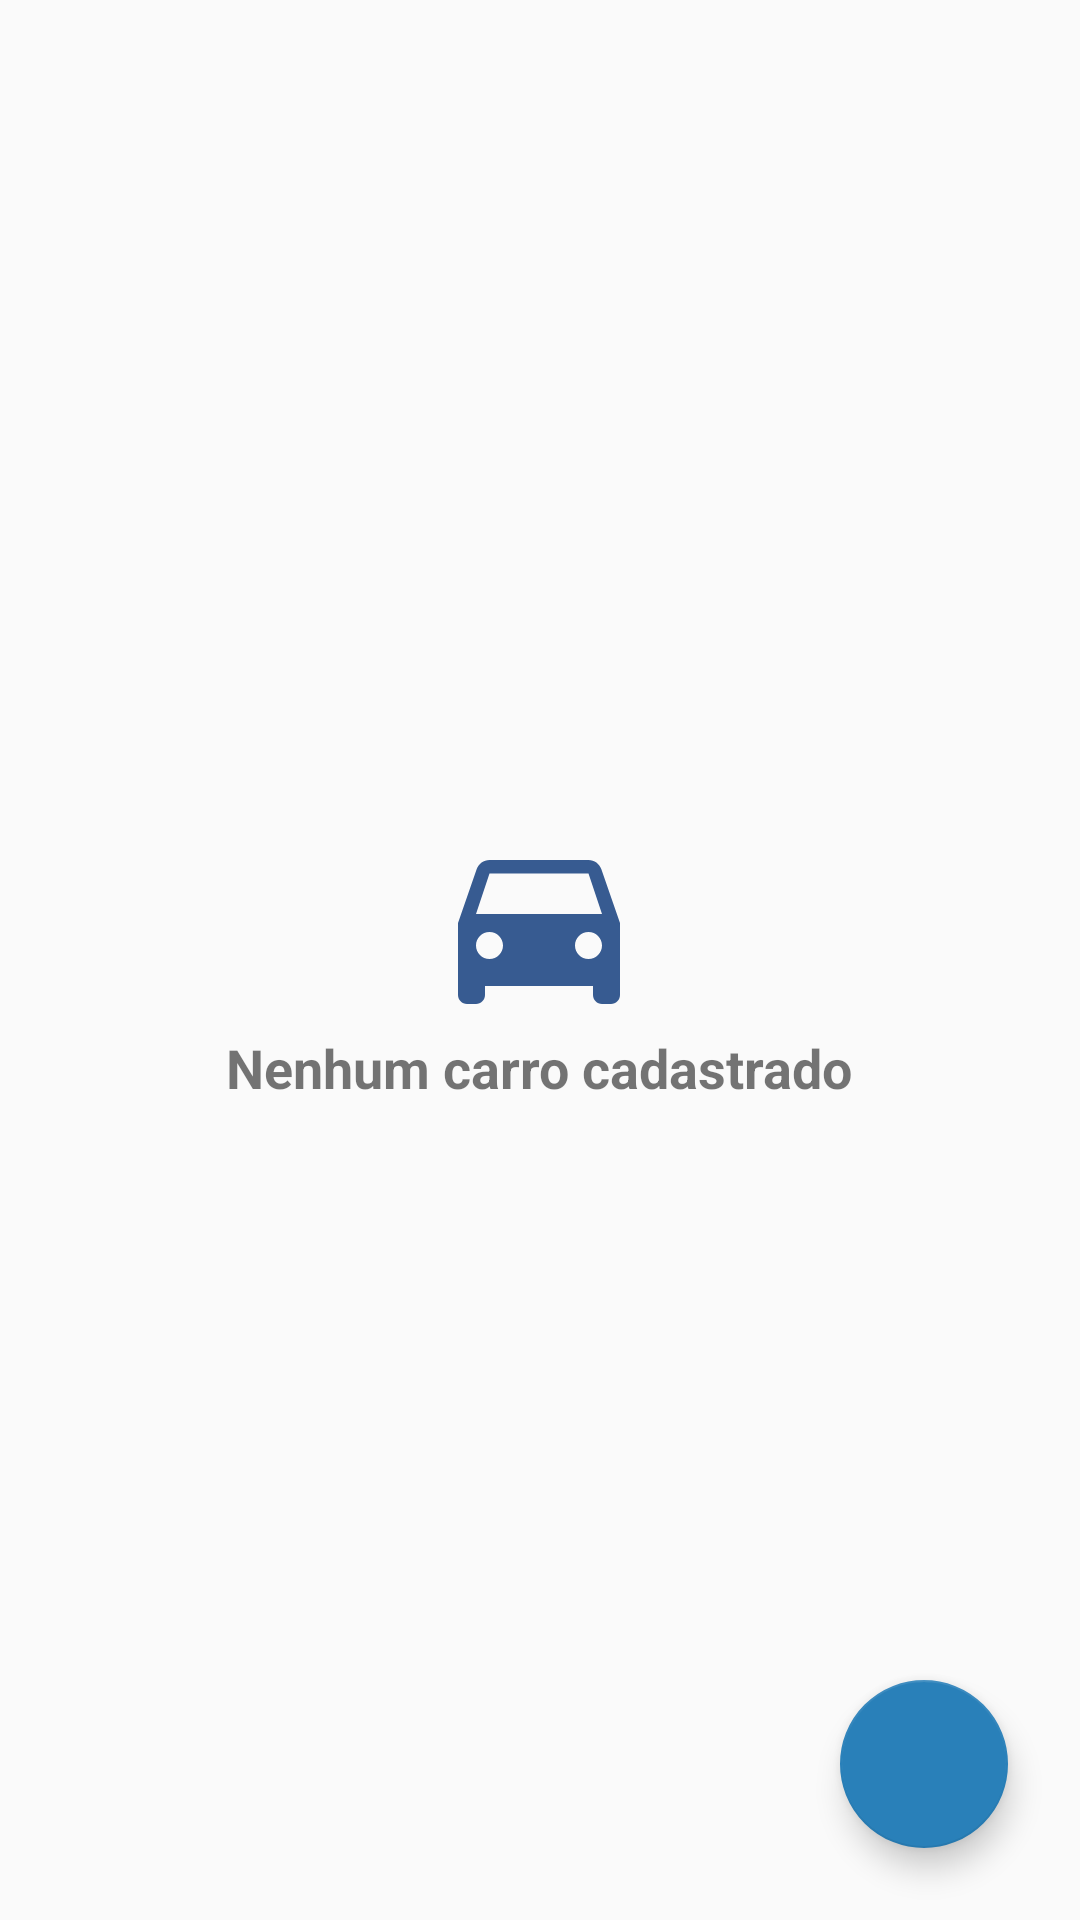

This screen was rendered from an Android layout file. Write that file and the resources it references.
<!-- AndroidManifest.xml: application theme AppTheme -->
<!-- res/layout/activity_main.xml -->
<?xml version="1.0" encoding="utf-8"?>

<FrameLayout xmlns:android="http://schemas.android.com/apk/res/android"
    xmlns:app="http://schemas.android.com/apk/res-auto"
    xmlns:tools="http://schemas.android.com/tools"
    android:layout_width="match_parent"
    android:layout_height="match_parent"
    android:layout_gravity="center"
    android:foregroundGravity="center"
    tools:context=".MainActivity">

    <com.google.android.material.floatingactionbutton.FloatingActionButton
        android:id="@+id/btnAdd"
        android:layout_width="wrap_content"
        android:layout_height="wrap_content"
        android:layout_gravity="bottom|end"
        android:layout_margin="24dp"
        android:clickable="true"
        app:srcCompat="@drawable/ic_baseline_add_white" />

    <ListView
        android:id="@+id/listView"
        android:layout_width="match_parent"
        android:layout_height="wrap_content">

    </ListView>

    <TextView
        android:id="@android:id/empty"
        android:layout_width="wrap_content"
        android:layout_height="wrap_content"
        android:layout_gravity="center"
        android:drawableTop="@drawable/ic_baseline_directions_car_24"
        android:gravity="center"
        android:text="@string/no_vehicles"
        android:textSize="18sp"
        android:textStyle="bold" />

</FrameLayout>
<!-- resources referenced by this layout -->
<resources>
  <!-- drawable ic_baseline_directions_car_24 (drawable) -->
  <vector android:height="72dp" android:tint="#375B91"
      android:viewportHeight="24" android:viewportWidth="24"
      android:width="72dp" xmlns:android="http://schemas.android.com/apk/res/android">
      <path android:fillColor="@android:color/white" android:pathData="M18.92,6.01C18.72,5.42 18.16,5 17.5,5h-11c-0.66,0 -1.21,0.42 -1.42,1.01L3,12v8c0,0.55 0.45,1 1,1h1c0.55,0 1,-0.45 1,-1v-1h12v1c0,0.55 0.45,1 1,1h1c0.55,0 1,-0.45 1,-1v-8l-2.08,-5.99zM6.5,16c-0.83,0 -1.5,-0.67 -1.5,-1.5S5.67,13 6.5,13s1.5,0.67 1.5,1.5S7.33,16 6.5,16zM17.5,16c-0.83,0 -1.5,-0.67 -1.5,-1.5s0.67,-1.5 1.5,-1.5 1.5,0.67 1.5,1.5 -0.67,1.5 -1.5,1.5zM5,11l1.5,-4.5h11L19,11L5,11z"/>
  </vector>
  <string name="no_vehicles">Nenhum carro cadastrado</string>
  <style name="AppTheme" parent="Theme.AppCompat.Light.DarkActionBar">
          
          <item name="colorPrimary">#3498db</item>
          <item name="colorPrimaryDark">#2980b9</item>
          <item name="colorAccent">#2980b9</item>
      </style>
</resources>
